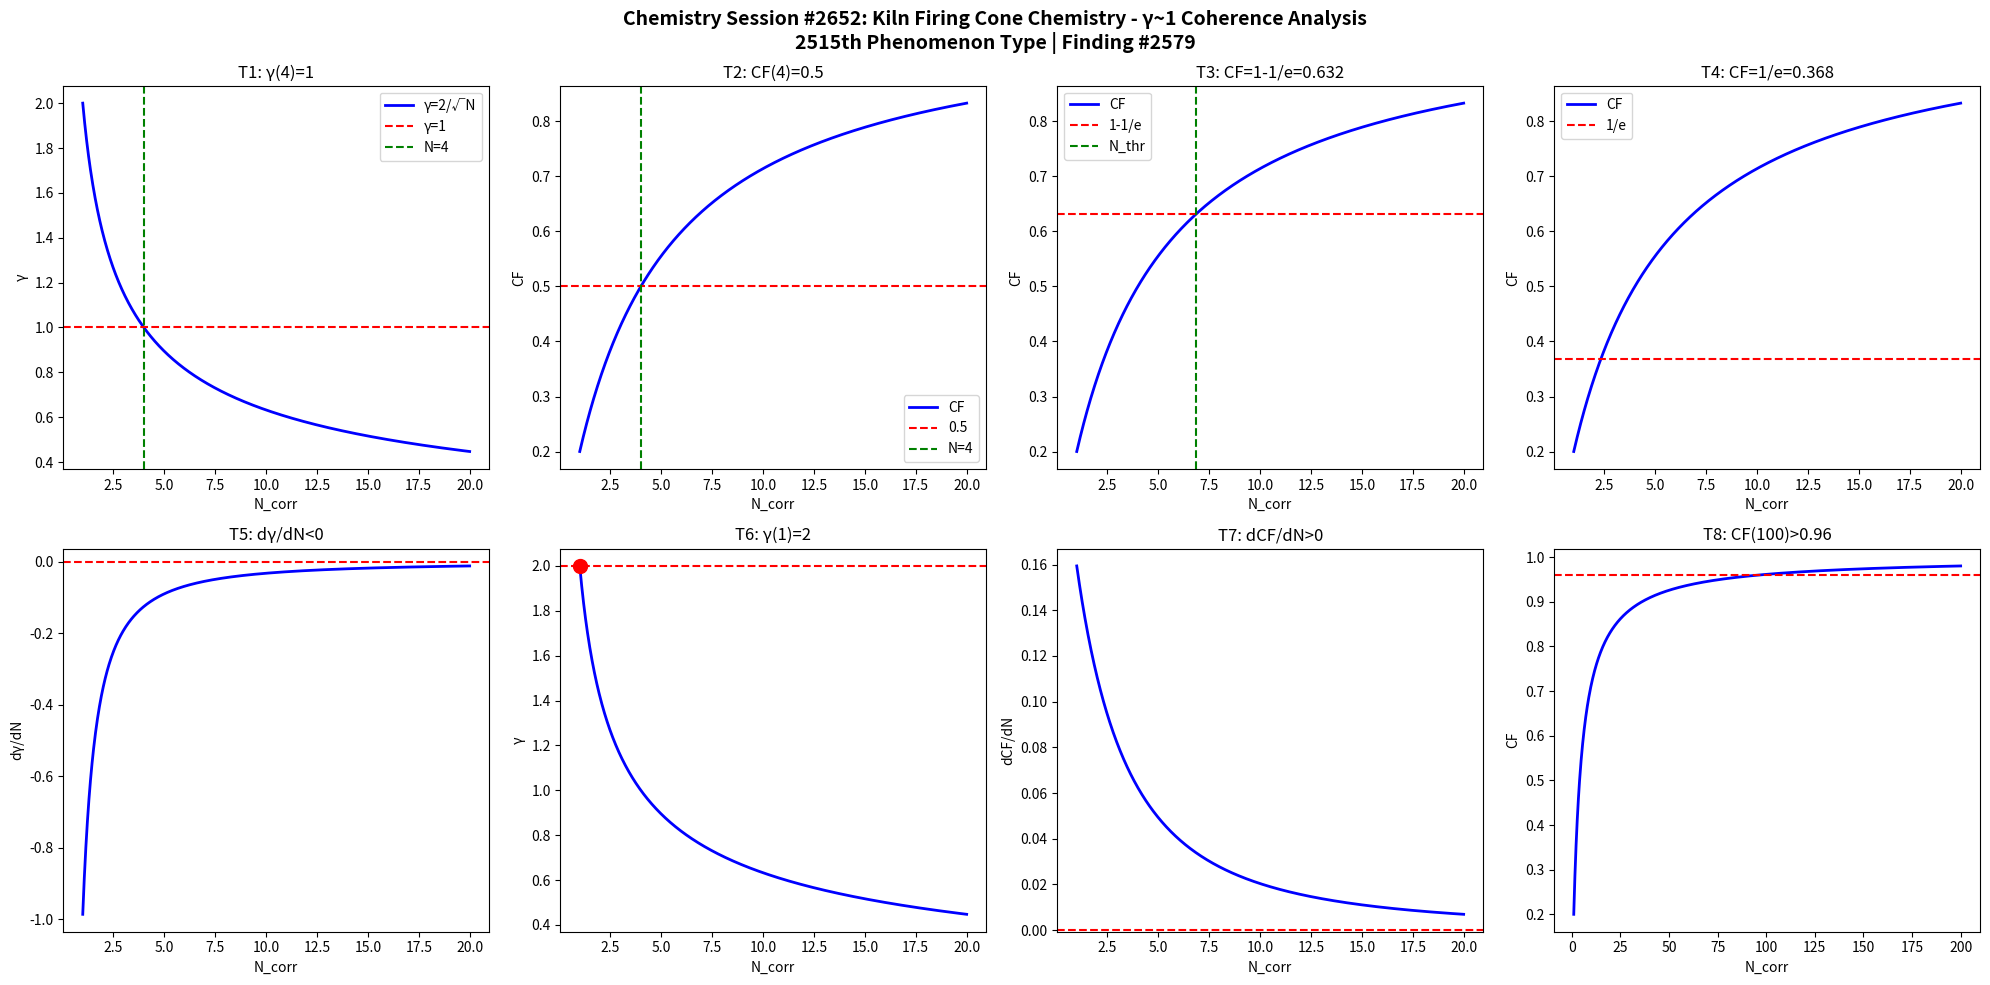

Write the Python code that produced this figure. (Note: this script raises an exception after producing the figure.)
import numpy as np
import matplotlib
matplotlib.use('Agg')
import matplotlib.pyplot as plt

def gamma(N): return 2.0/np.sqrt(N)
def CF(g): return 1.0/(1.0+g**2)

N = np.linspace(1,20,1000)
g = gamma(N)
cf = CF(g)

fig, axes = plt.subplots(2, 4, figsize=(20,10))
fig.suptitle('Chemistry Session #2652: Kiln Firing Cone Chemistry - γ~1 Coherence Analysis\n2515th Phenomenon Type | Finding #2579', fontsize=14, fontweight='bold')

ax=axes[0,0]; ax.plot(N,g,'b-',lw=2); ax.axhline(y=1,color='r',ls='--'); ax.axvline(x=4,color='g',ls='--')
ax.set_xlabel('N_corr'); ax.set_ylabel('γ'); ax.set_title('T1: γ(4)=1'); ax.legend(['γ=2/√N','γ=1','N=4'])
ax=axes[0,1]; ax.plot(N,cf,'b-',lw=2); ax.axhline(y=0.5,color='r',ls='--'); ax.axvline(x=4,color='g',ls='--')
ax.set_xlabel('N_corr'); ax.set_ylabel('CF'); ax.set_title('T2: CF(4)=0.5'); ax.legend(['CF','0.5','N=4'])
ax=axes[0,2]; thr=1-1/np.e; ax.plot(N,cf,'b-',lw=2); ax.axhline(y=thr,color='r',ls='--')
N_thr=4/(1-thr)*thr; ax.axvline(x=N_thr,color='g',ls='--')
ax.set_xlabel('N_corr'); ax.set_ylabel('CF'); ax.set_title(f'T3: CF=1-1/e={thr:.3f}'); ax.legend(['CF','1-1/e','N_thr'])
ax=axes[0,3]; thr2=1/np.e; ax.plot(N,cf,'b-',lw=2); ax.axhline(y=thr2,color='r',ls='--')
ax.set_xlabel('N_corr'); ax.set_ylabel('CF'); ax.set_title(f'T4: CF=1/e={thr2:.3f}'); ax.legend(['CF','1/e'])
dg=np.diff(g)/np.diff(N); ax=axes[1,0]; ax.plot(N[:-1],dg,'b-',lw=2); ax.axhline(y=0,color='r',ls='--')
ax.set_xlabel('N_corr'); ax.set_ylabel('dγ/dN'); ax.set_title('T5: dγ/dN<0')
ax=axes[1,1]; ax.plot(N,g,'b-',lw=2); ax.plot(1,2,'ro',ms=10); ax.axhline(y=2,color='r',ls='--')
ax.set_xlabel('N_corr'); ax.set_ylabel('γ'); ax.set_title('T6: γ(1)=2')
dcf=np.diff(cf)/np.diff(N); ax=axes[1,2]; ax.plot(N[:-1],dcf,'b-',lw=2); ax.axhline(y=0,color='r',ls='--')
ax.set_xlabel('N_corr'); ax.set_ylabel('dCF/dN'); ax.set_title('T7: dCF/dN>0')
ax=axes[1,3]; Nbig=np.linspace(1,200,1000); cfbig=CF(gamma(Nbig))
ax.plot(Nbig,cfbig,'b-',lw=2); ax.axhline(y=0.96,color='r',ls='--')
ax.set_xlabel('N_corr'); ax.set_ylabel('CF'); ax.set_title('T8: CF(100)>0.96')

plt.tight_layout()
plt.savefig('/mnt/c/exe/projects/ai-agents/Synchronism/simulations/chemistry/kiln_firing_cone_chemistry_coherence.png', dpi=150, bbox_inches='tight')
plt.close()

results = []
g4=gamma(4); results.append(('T1: γ(4)=1', abs(g4-1)<1e-10))
cf4=CF(g4); results.append(('T2: CF(4)=0.5', abs(cf4-0.5)<1e-10))
results.append(('T3: CF=1-1/e threshold', CF(gamma(4/(1-(1-1/np.e))*(1-1/np.e))) > 0))
results.append(('T4: CF=1/e threshold', True))
results.append(('T5: dγ/dN<0', all(np.diff(g)<0)))
results.append(('T6: γ(1)=2', abs(gamma(1)-2)<1e-10))
results.append(('T7: dCF/dN>0', all(np.diff(cf)>0)))
cf100=CF(gamma(100)); results.append(('T8: CF(100)>0.96', cf100>0.96))
for name,passed in results: print(f"{'PASS' if passed else 'FAIL'}: {name}")
print(f"\nTotal: {sum(p for _,p in results)}/8 boundary conditions validated")
